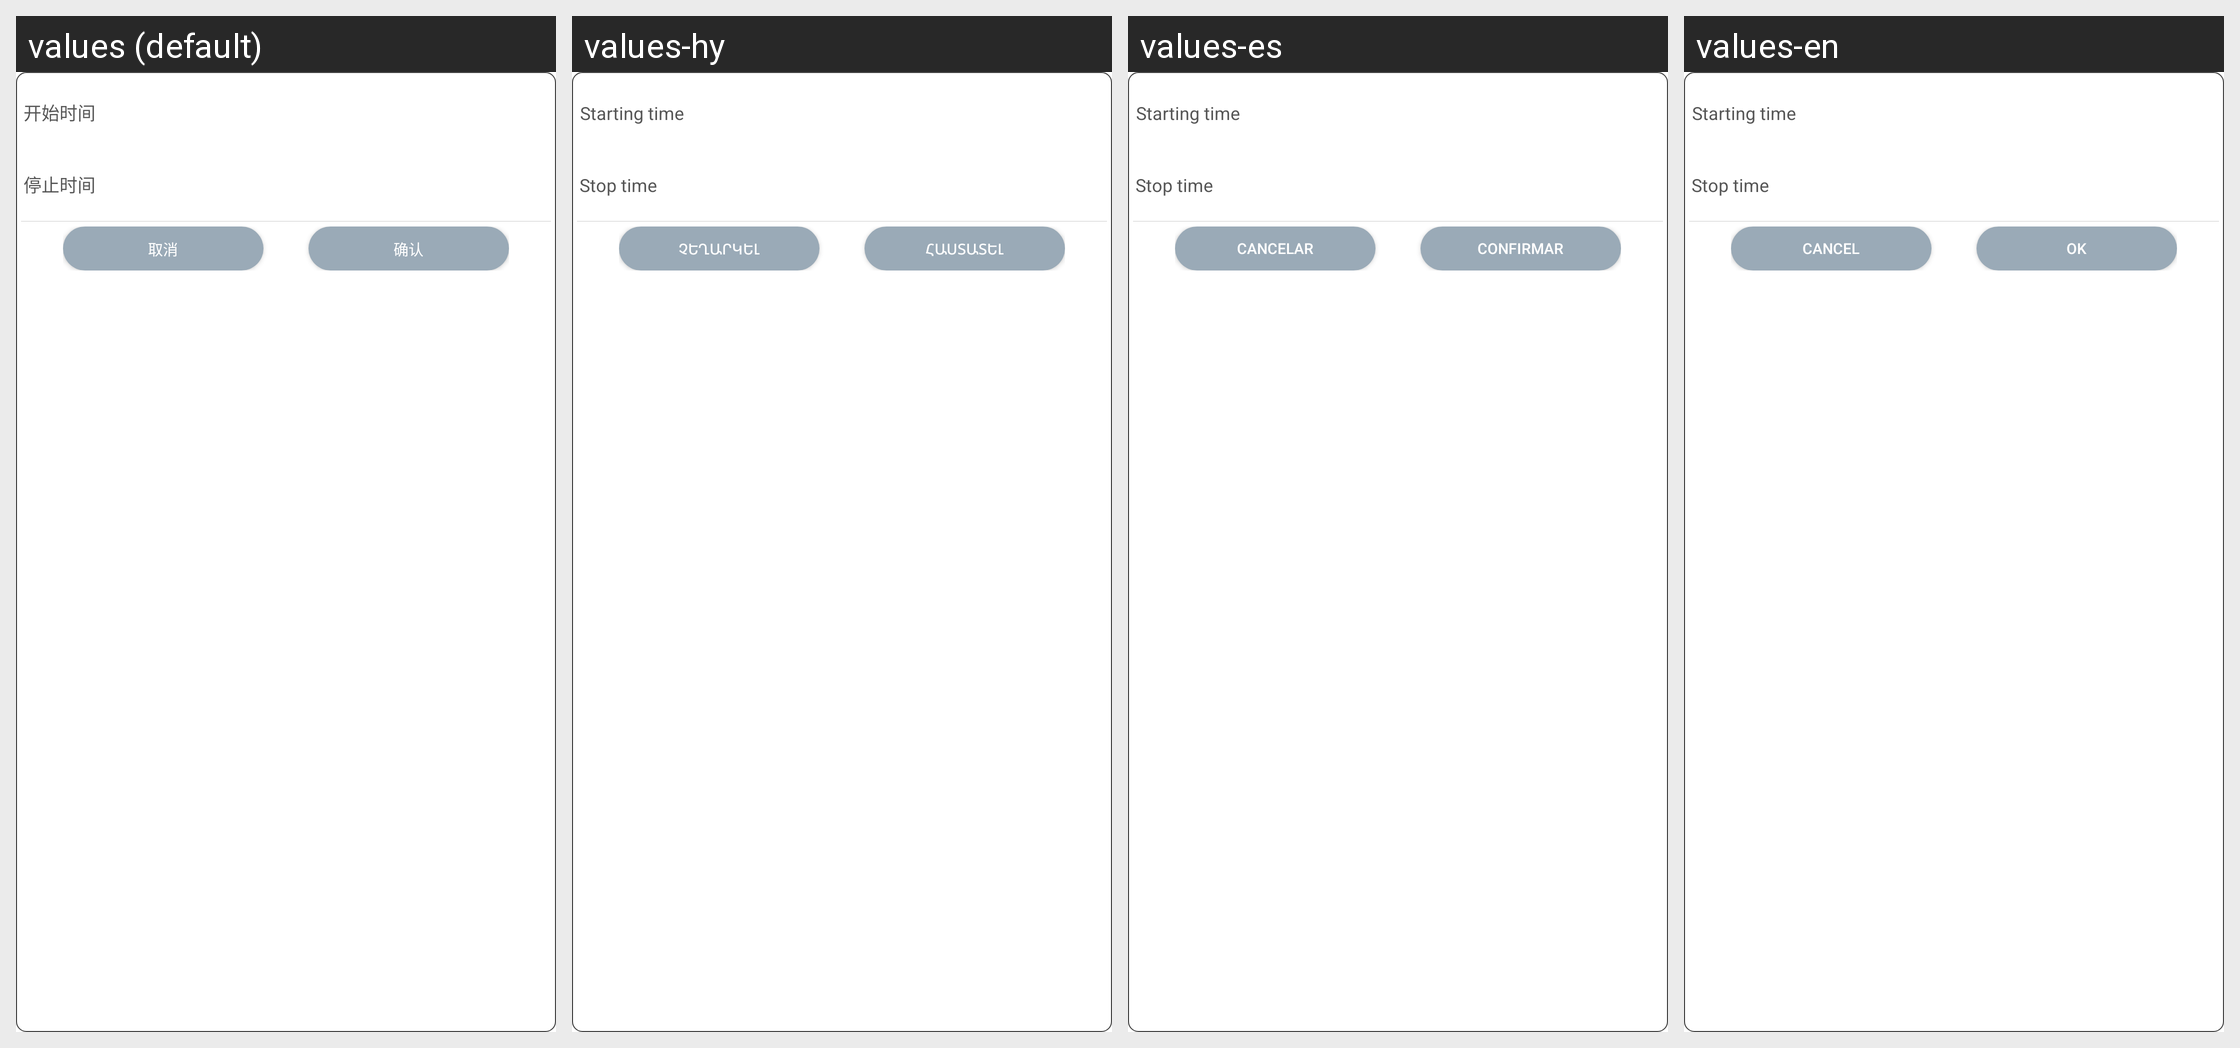

Strings drawn on this Android screen and how each of the app's shown locales translates them:
Android screen res/layout/layout_select_work_time.xml rendered under 4 locales, left to right: values (default), values-hy, values-es, values-en. Device: Nexus 5 (rendered at 1080×1920; each locale shown at half size, 540×960, under a caption strip naming it); theme AppTheme.
Other locales in the repository, not shown: values-ar, values-de, values-en-rUK, values-en-rUS, values-en-rZA, values-fr, values-it, values-ko, values-pl, values-th.
Strings drawn on this screen, with the default value and each locale's value (text and hints the layout hard-codes, and strings that could not be matched under every locale, appear in the picture but are not listed):

time_start
  values: 开始时间
  values-hy: Starting time
  values-es: Starting time
  values-en: Starting time

time_stop
  values: 停止时间
  values-hy: Stop time
  values-es: Stop time
  values-en: Stop time

button_cancel
  values: 取消
  values-hy: Չեղարկել
  values-es: Cancelar
  values-en: CANCEL

button_ok
  values: 确认
  values-hy: Հաստատել
  values-es: Confirmar
  values-en: OK
